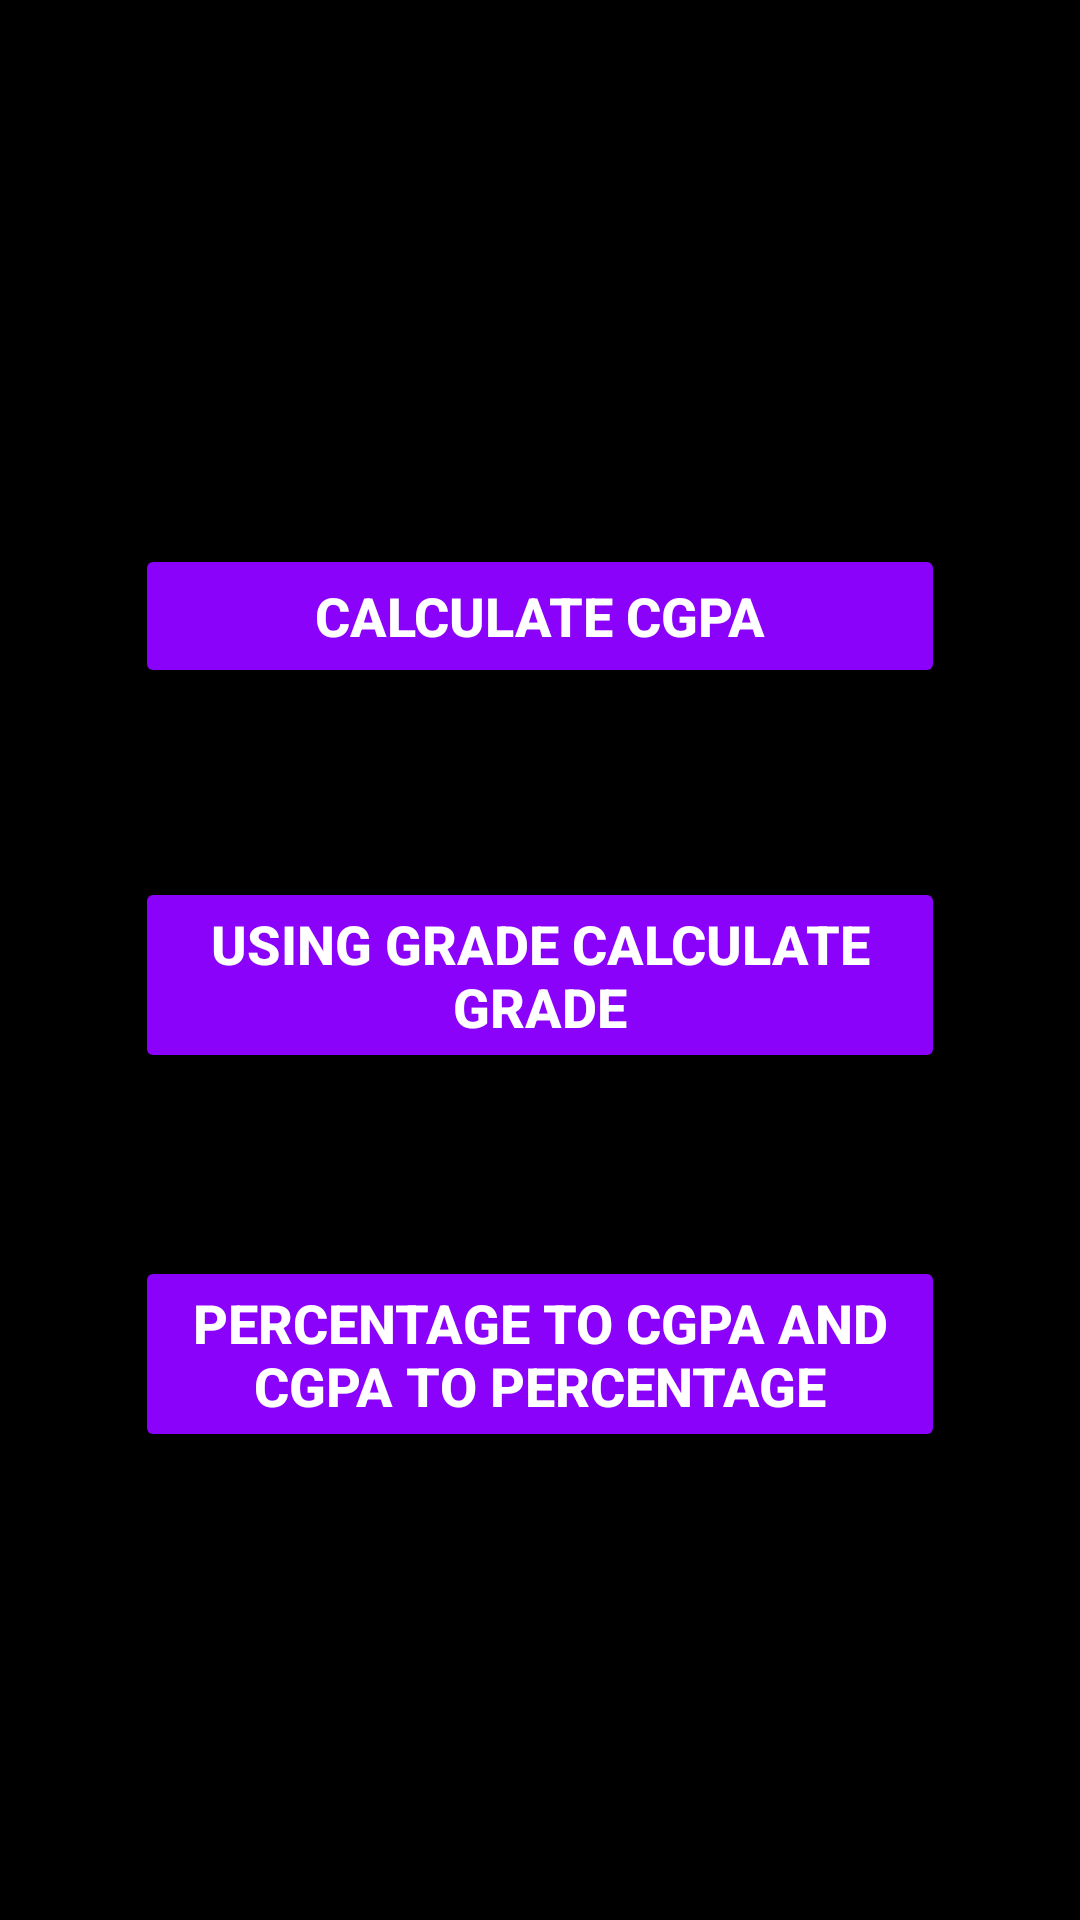

This screen was rendered from an Android layout file. Write that file and the resources it references.
<!-- AndroidManifest.xml: application theme Theme.ProjectCGPA -->
<!-- res/layout/activity_student.xml -->
<?xml version="1.0" encoding="utf-8"?>
<androidx.constraintlayout.widget.ConstraintLayout xmlns:android="http://schemas.android.com/apk/res/android"
    xmlns:app="http://schemas.android.com/apk/res-auto"
    xmlns:tools="http://schemas.android.com/tools"
    android:layout_width="match_parent"
    android:layout_height="match_parent"
    tools:context=".MainActivity"
    android:background="@color/black">

    <TextView
        android:id="@+id/textView"
        android:layout_width="0dp"
        android:layout_height="0dp"
        android:layout_marginStart="4dp"
        android:layout_marginTop="98dp"
        android:layout_marginEnd="4dp"
        android:layout_marginBottom="89dp"
        android:gravity="center_horizontal"
        android:text="STUDENT PAGE"
        android:textAlignment="center"
        android:textColor="#FFFFFF"
        android:textSize="50sp"
        android:textStyle="bold"
        app:layout_constraintBottom_toTopOf="@+id/b1"
        app:layout_constraintEnd_toEndOf="parent"
        app:layout_constraintStart_toStartOf="parent"
        app:layout_constraintTop_toTopOf="parent" />


    <Button
        android:id="@+id/b1"
        android:layout_width="0dp"
        android:layout_height="wrap_content"
        android:layout_gravity="center"
        android:layout_marginStart="45dp"
        android:layout_marginEnd="45dp"
        android:layout_marginBottom="63dp"
        android:backgroundTint="#8b02fa"
        android:drawableStart="@drawable/ic_touch_app_white_24dp"
        android:drawableLeft="@drawable/ic_touch_app_white_24dp"
        android:paddingLeft="16dp"
        android:paddingRight="16dp"
        android:radius="8dp"
        android:shape="rectangle"
        android:text="CALCULATE CGPA"
        android:textAllCaps="false"
        android:textColor="#fff"
        android:textSize="18sp"
        android:textStyle="bold"
        app:layout_constraintBottom_toTopOf="@+id/b2"
        app:layout_constraintEnd_toEndOf="parent"
        app:layout_constraintStart_toStartOf="parent"
        app:layout_constraintTop_toBottomOf="@+id/textView" />

    <Button
        android:id="@+id/b2"
        android:layout_width="0dp"
        android:layout_height="wrap_content"
        android:layout_gravity="center"
        android:layout_marginStart="45dp"
        android:layout_marginEnd="45dp"
        android:layout_marginBottom="61dp"
        android:backgroundTint="#8b02fa"
        android:drawableStart="@drawable/ic_touch_app_white_24dp"
        android:drawableLeft="@drawable/ic_touch_app_white_24dp"
        android:paddingLeft="16dp"
        android:paddingRight="16dp"
        android:radius="8dp"
        android:shape="rectangle"
        android:text="USING GRADE CALCULATE GRADE"
        android:textAllCaps="false"
        android:textColor="#fff"
        android:textSize="18sp"
        android:textStyle="bold"
        app:layout_constraintBottom_toTopOf="@+id/b3"
        app:layout_constraintEnd_toEndOf="parent"
        app:layout_constraintStart_toStartOf="parent"
        app:layout_constraintTop_toBottomOf="@+id/b1" />

    <Button
        android:id="@+id/b3"
        android:layout_width="0dp"
        android:layout_height="wrap_content"
        android:layout_gravity="center"
        android:layout_marginStart="45dp"
        android:layout_marginEnd="45dp"
        android:layout_marginBottom="156dp"
        android:backgroundTint="#8b02fa"
        android:drawableStart="@drawable/ic_touch_app_white_24dp"
        android:drawableLeft="@drawable/ic_touch_app_white_24dp"
        android:paddingLeft="16dp"
        android:paddingRight="16dp"
        android:radius="8dp"
        android:shape="rectangle"
        android:text="PERCENTAGE TO CGPA AND CGPA TO PERCENTAGE"
        android:textAllCaps="false"
        android:textColor="#fff"
        android:textSize="18sp"
        android:textStyle="bold"
        app:layout_constraintBottom_toBottomOf="parent"
        app:layout_constraintEnd_toEndOf="parent"
        app:layout_constraintStart_toStartOf="parent"
        app:layout_constraintTop_toBottomOf="@+id/b2" />


</androidx.constraintlayout.widget.ConstraintLayout>
<!-- resources referenced by this layout -->
<resources>
  <color name="black">#FF000000</color>
  <style name="Theme.ProjectCGPA" parent="Theme.MaterialComponents.DayNight.DarkActionBar">
          
          <item name="colorPrimary">@color/purple_500</item>
          <item name="colorPrimaryVariant">@color/purple_700</item>
          <item name="colorOnPrimary">@color/white</item>
          
          <item name="colorSecondary">@color/teal_200</item>
          <item name="colorSecondaryVariant">@color/teal_700</item>
          <item name="colorOnSecondary">@color/black</item>
          
          <item name="android:statusBarColor" tools:targetApi="l">?attr/colorPrimaryVariant</item>
          
      </style>
  <color name="purple_500">#FF6200EE</color>
  <color name="purple_700">#FF3700B3</color>
  <color name="white">#FFFFFFFF</color>
  <color name="teal_200">#FF03DAC5</color>
  <color name="teal_700">#FF018786</color>
</resources>
